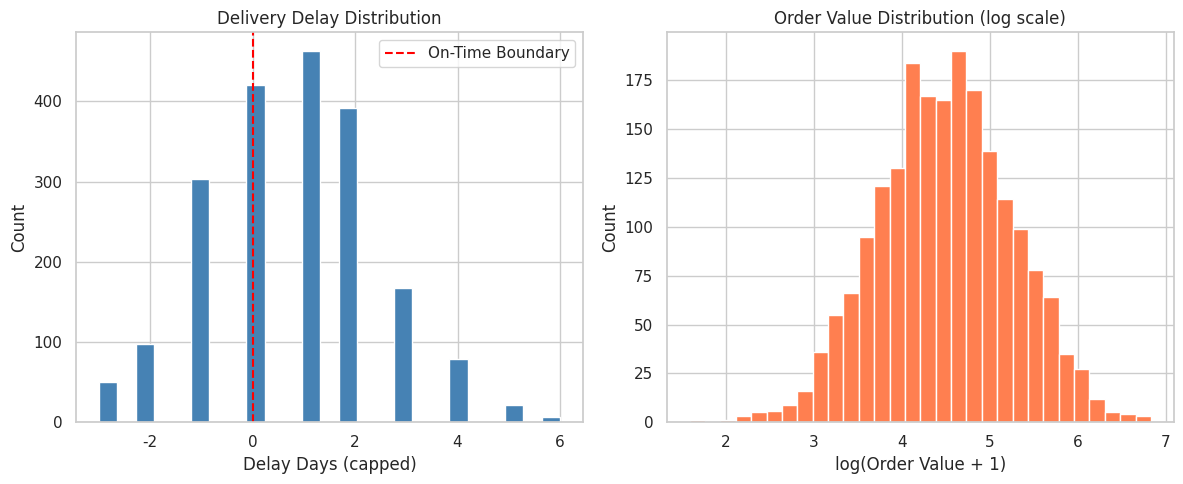
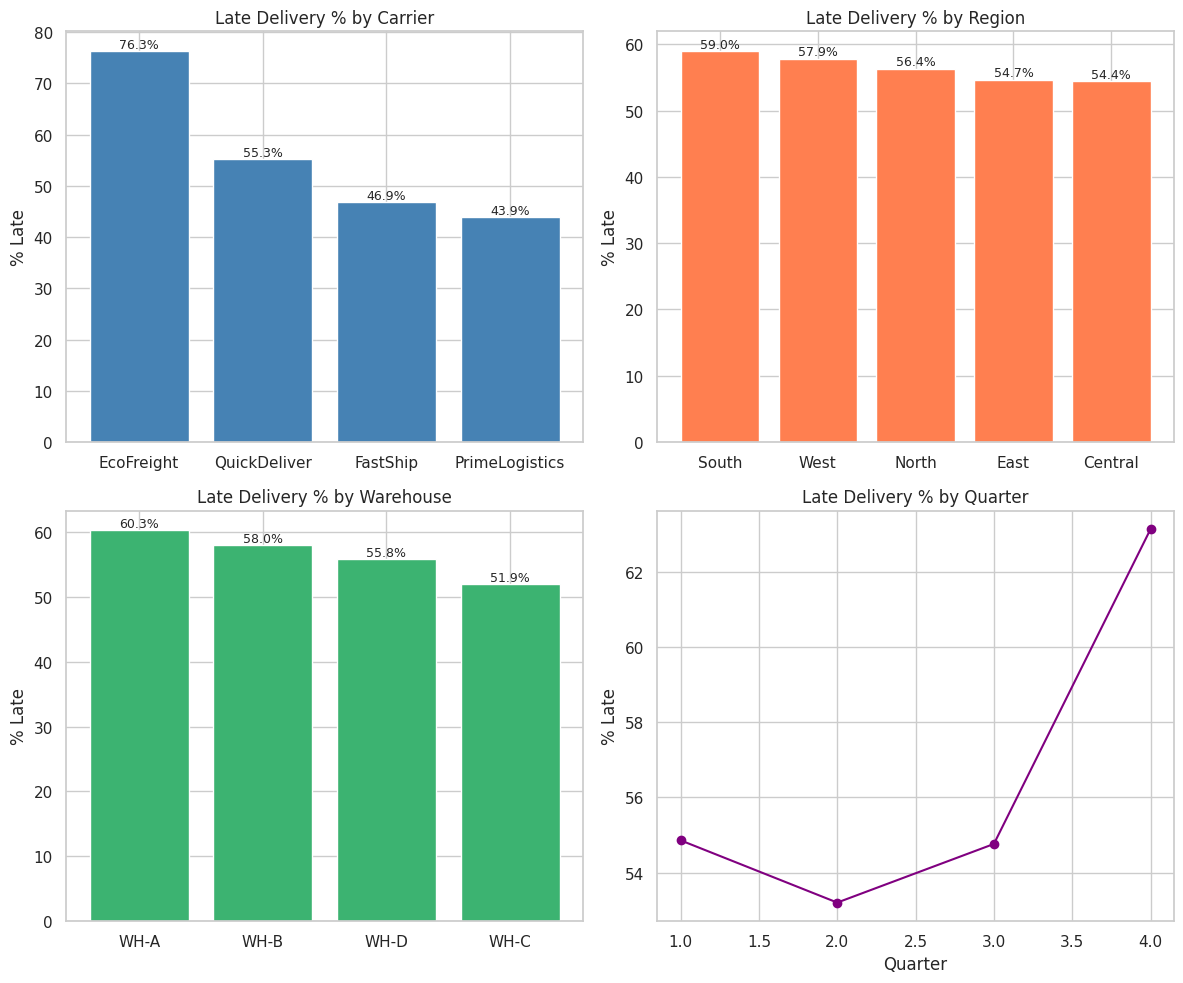
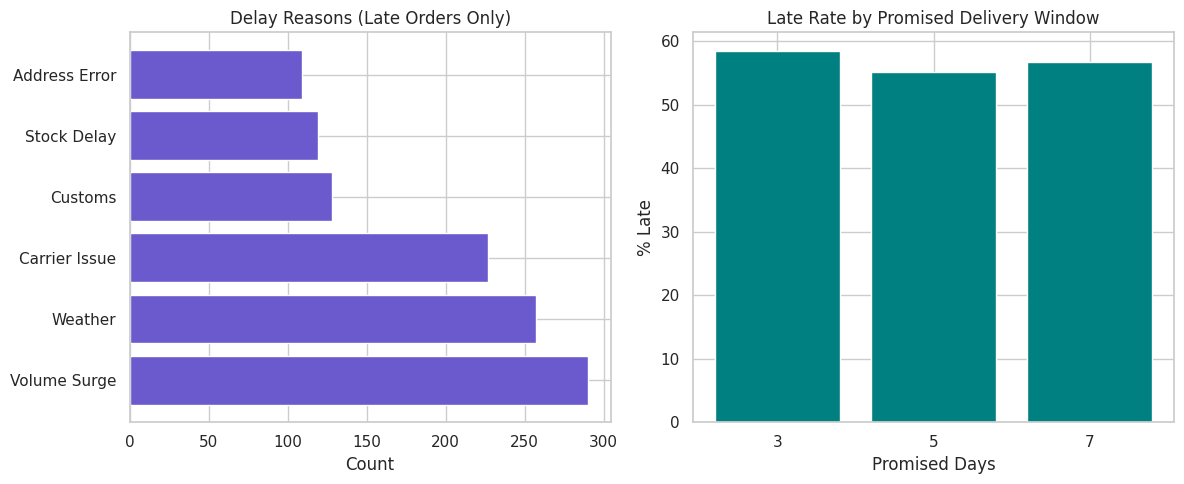
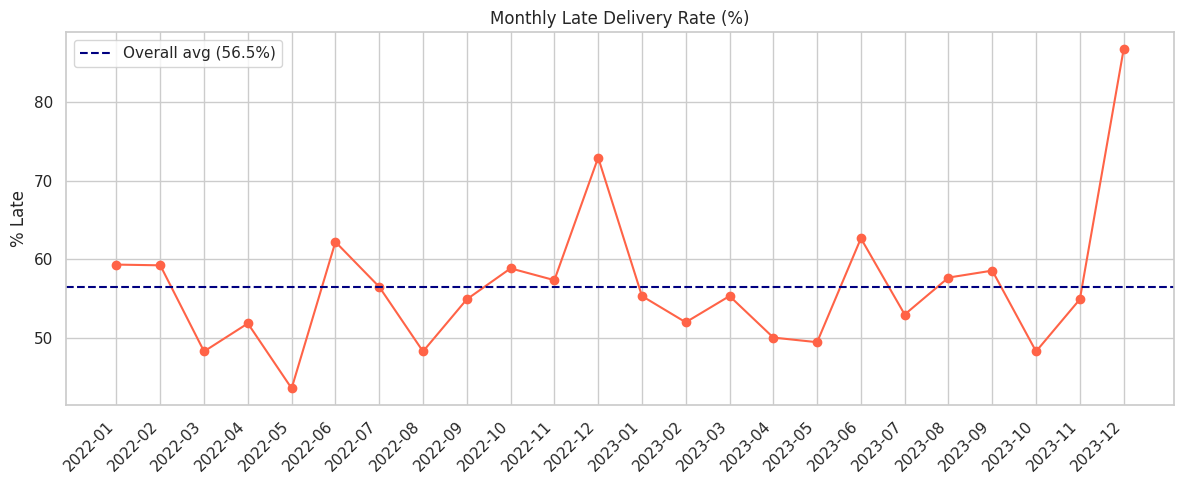

Generate these figures, in order, with matplotlib:
# Verify required libraries
import importlib, sys
for lib in ['numpy','pandas','matplotlib','seaborn','scipy']:
    v = importlib.import_module(lib).__version__
    print(f'{lib}: {v}')

import numpy as np
import pandas as pd
import matplotlib.pyplot as plt
import seaborn as sns
from scipy import stats
import warnings
warnings.filterwarnings('ignore')
sns.set_theme(style='whitegrid', palette='muted')
plt.rcParams['figure.dpi'] = 100

SEED = 42
np.random.seed(SEED)
N = 2000
FIG_W, FIG_H = 12, 5

REGIONS   = ['North', 'South', 'East', 'West', 'Central']
WAREHOUSES= ['WH-A', 'WH-B', 'WH-C', 'WH-D']
CARRIERS  = ['FastShip', 'QuickDeliver', 'EcoFreight', 'PrimeLogistics']
REASONS   = ['Weather', 'Volume Surge', 'Carrier Issue', 'Customs', 'Address Error', 'Stock Delay']

dates = pd.date_range('2022-01-01', '2023-12-31', periods=N)
regions   = np.random.choice(REGIONS, N, p=[0.25,0.20,0.20,0.20,0.15])
warehouses= np.random.choice(WAREHOUSES, N)
carriers  = np.random.choice(CARRIERS, N, p=[0.30,0.30,0.25,0.15])

promised = np.random.choice([3,5,7], N, p=[0.30,0.50,0.20])

# Carrier-specific delay offsets
carrier_offset = {'FastShip':0.3,'QuickDeliver':0.8,'EcoFreight':1.5,'PrimeLogistics':0.1}
delay_noise = np.array([np.random.normal(carrier_offset[c], 1.5) for c in carriers])

# Seasonal effect: more delays in Dec
month_effect = (pd.Series(dates).dt.month == 12).astype(float).values * 1.2

delay_days = np.round(delay_noise + month_effect).astype(int)
actual_days = promised + np.clip(delay_days, -2, 10)

late_flag = delay_days > 0
reasons = np.where(late_flag,
    np.random.choice(REASONS, N, p=[0.25,0.25,0.20,0.10,0.10,0.10]),
    'On Time')

order_value = np.round(np.random.lognormal(4.5, 0.8, N), 2)

df = pd.DataFrame({
    'order_id':    [f'ORD-{i:05d}' for i in range(N)],
    'order_date':  dates,
    'region':      regions,
    'warehouse':   warehouses,
    'carrier':     carriers,
    'promised_days': promised,
    'actual_days':   actual_days,
    'delay_days':    delay_days,
    'delay_reason':  reasons,
    'order_value':   order_value,
})
df['order_date'] = pd.to_datetime(df['order_date'])
df['month'] = df['order_date'].dt.month
df['quarter'] = df['order_date'].dt.quarter
df['year'] = df['order_date'].dt.year
df['late'] = df['delay_days'] > 0

print(f'Dataset shape: {df.shape}')
df.head()

print('=== Missing Values ===')
print(df.isnull().sum())
print(f'\n=== Data Types ===')
print(df.dtypes)
print(f'\n=== Delay Days Range ===')
print(df['delay_days'].describe())
print(f'\n=== Late Flag Distribution ===')
print(df['late'].value_counts())

# Confirm no negative actual_days
assert (df['actual_days'] > 0).all(), 'Some actual_days <= 0'
# Clamp extreme outliers in delay_days for analysis
df['delay_days_capped'] = df['delay_days'].clip(-3, 15)
print('Data validation passed. Dataset is clean.')
print(f'Total orders: {len(df):,}')
print(f'On-time orders: {(~df.late).sum():,} ({(~df.late).mean()*100:.1f}%)')
print(f'Late orders: {df.late.sum():,} ({df.late.mean()*100:.1f}%)')

summary = df.groupby('carrier').agg(
    orders=('order_id','count'),
    late_pct=('late', lambda x: x.mean()*100),
    avg_delay=('delay_days','mean'),
    avg_value=('order_value','mean')
).round(2)
print('=== Carrier Performance Summary ===')
print(summary)

fig, axes = plt.subplots(1, 2, figsize=(FIG_W, FIG_H))
axes[0].hist(df['delay_days_capped'], bins=25, color='steelblue', edgecolor='white')
axes[0].axvline(0, color='red', linestyle='--', label='On-Time Boundary')
axes[0].set_xlabel('Delay Days (capped)')
axes[0].set_ylabel('Count')
axes[0].set_title('Delivery Delay Distribution')
axes[0].legend()

axes[1].hist(np.log1p(df['order_value']), bins=30, color='coral', edgecolor='white')
axes[1].set_xlabel('log(Order Value + 1)')
axes[1].set_ylabel('Count')
axes[1].set_title('Order Value Distribution (log scale)')
plt.tight_layout()
plt.show()

fig, axes = plt.subplots(2, 2, figsize=(FIG_W, 10))

# Late % by carrier
late_carrier = df.groupby('carrier')['late'].mean().sort_values(ascending=False) * 100
axes[0,0].bar(late_carrier.index, late_carrier.values, color='steelblue')
axes[0,0].set_title('Late Delivery % by Carrier')
axes[0,0].set_ylabel('% Late')
for i, v in enumerate(late_carrier): axes[0,0].text(i, v+0.5, f'{v:.1f}%', ha='center', fontsize=9)

# Late % by region
late_region = df.groupby('region')['late'].mean().sort_values(ascending=False) * 100
axes[0,1].bar(late_region.index, late_region.values, color='coral')
axes[0,1].set_title('Late Delivery % by Region')
axes[0,1].set_ylabel('% Late')
for i, v in enumerate(late_region): axes[0,1].text(i, v+0.5, f'{v:.1f}%', ha='center', fontsize=9)

# Late % by warehouse
late_wh = df.groupby('warehouse')['late'].mean().sort_values(ascending=False) * 100
axes[1,0].bar(late_wh.index, late_wh.values, color='mediumseagreen')
axes[1,0].set_title('Late Delivery % by Warehouse')
axes[1,0].set_ylabel('% Late')
for i, v in enumerate(late_wh): axes[1,0].text(i, v+0.5, f'{v:.1f}%', ha='center', fontsize=9)

# Late % by quarter
late_q = df.groupby('quarter')['late'].mean() * 100
axes[1,1].plot(late_q.index, late_q.values, marker='o', color='purple')
axes[1,1].set_title('Late Delivery % by Quarter')
axes[1,1].set_ylabel('% Late')
axes[1,1].set_xlabel('Quarter')

plt.tight_layout()
plt.show()

fig, axes = plt.subplots(1, 2, figsize=(FIG_W, FIG_H))

# Delay reasons
reason_counts = df[df['late']]['delay_reason'].value_counts()
axes[0].barh(reason_counts.index, reason_counts.values, color='slateblue')
axes[0].set_title('Delay Reasons (Late Orders Only)')
axes[0].set_xlabel('Count')

# Promised window vs late rate
late_by_promise = df.groupby('promised_days')['late'].mean() * 100
axes[1].bar(late_by_promise.index.astype(str), late_by_promise.values, color='teal')
axes[1].set_title('Late Rate by Promised Delivery Window')
axes[1].set_ylabel('% Late')
axes[1].set_xlabel('Promised Days')

plt.tight_layout()
plt.show()

contingency = pd.crosstab(df['carrier'], df['late'])
chi2, p, dof, expected = stats.chi2_contingency(contingency)
print(f'Chi-Square Test: carrier vs late delivery')
print(f'  Chi2 = {chi2:.2f}, p = {p:.4f}, dof = {dof}')
if p < 0.05:
    print('  Result: Carrier differences are statistically significant (p < 0.05).')
else:
    print('  Result: Carrier differences are NOT statistically significant.')

monthly = df.groupby(['year','month'])['late'].mean().reset_index()
monthly['period'] = monthly['year'].astype(str) + '-' + monthly['month'].astype(str).str.zfill(2)

plt.figure(figsize=(FIG_W, FIG_H))
plt.plot(monthly['period'], monthly['late']*100, marker='o', color='tomato')
plt.xticks(rotation=45, ha='right')
plt.title('Monthly Late Delivery Rate (%)')
plt.ylabel('% Late')
plt.axhline(df['late'].mean()*100, color='navy', linestyle='--', label=f'Overall avg ({df["late"].mean()*100:.1f}%)')
plt.legend()
plt.tight_layout()
plt.show()

overall_late = df['late'].mean()*100
worst_carrier = late_carrier.idxmax()
worst_carrier_pct = late_carrier.max()
best_carrier = late_carrier.idxmin()
best_carrier_pct = late_carrier.min()
worst_region = late_region.idxmax()
top_reason = reason_counts.index[0]

print(f'KEY FINDINGS')
print(f'  Overall late delivery rate: {overall_late:.1f}%')
print(f'  Worst carrier: {worst_carrier} ({worst_carrier_pct:.1f}% late)')
print(f'  Best carrier:  {best_carrier} ({best_carrier_pct:.1f}% late)')
print(f'  Worst region:  {worst_region}')
print(f'  Top delay reason: {top_reason}')
print(f'  Carrier difference is statistically significant: p={p:.4f}')
